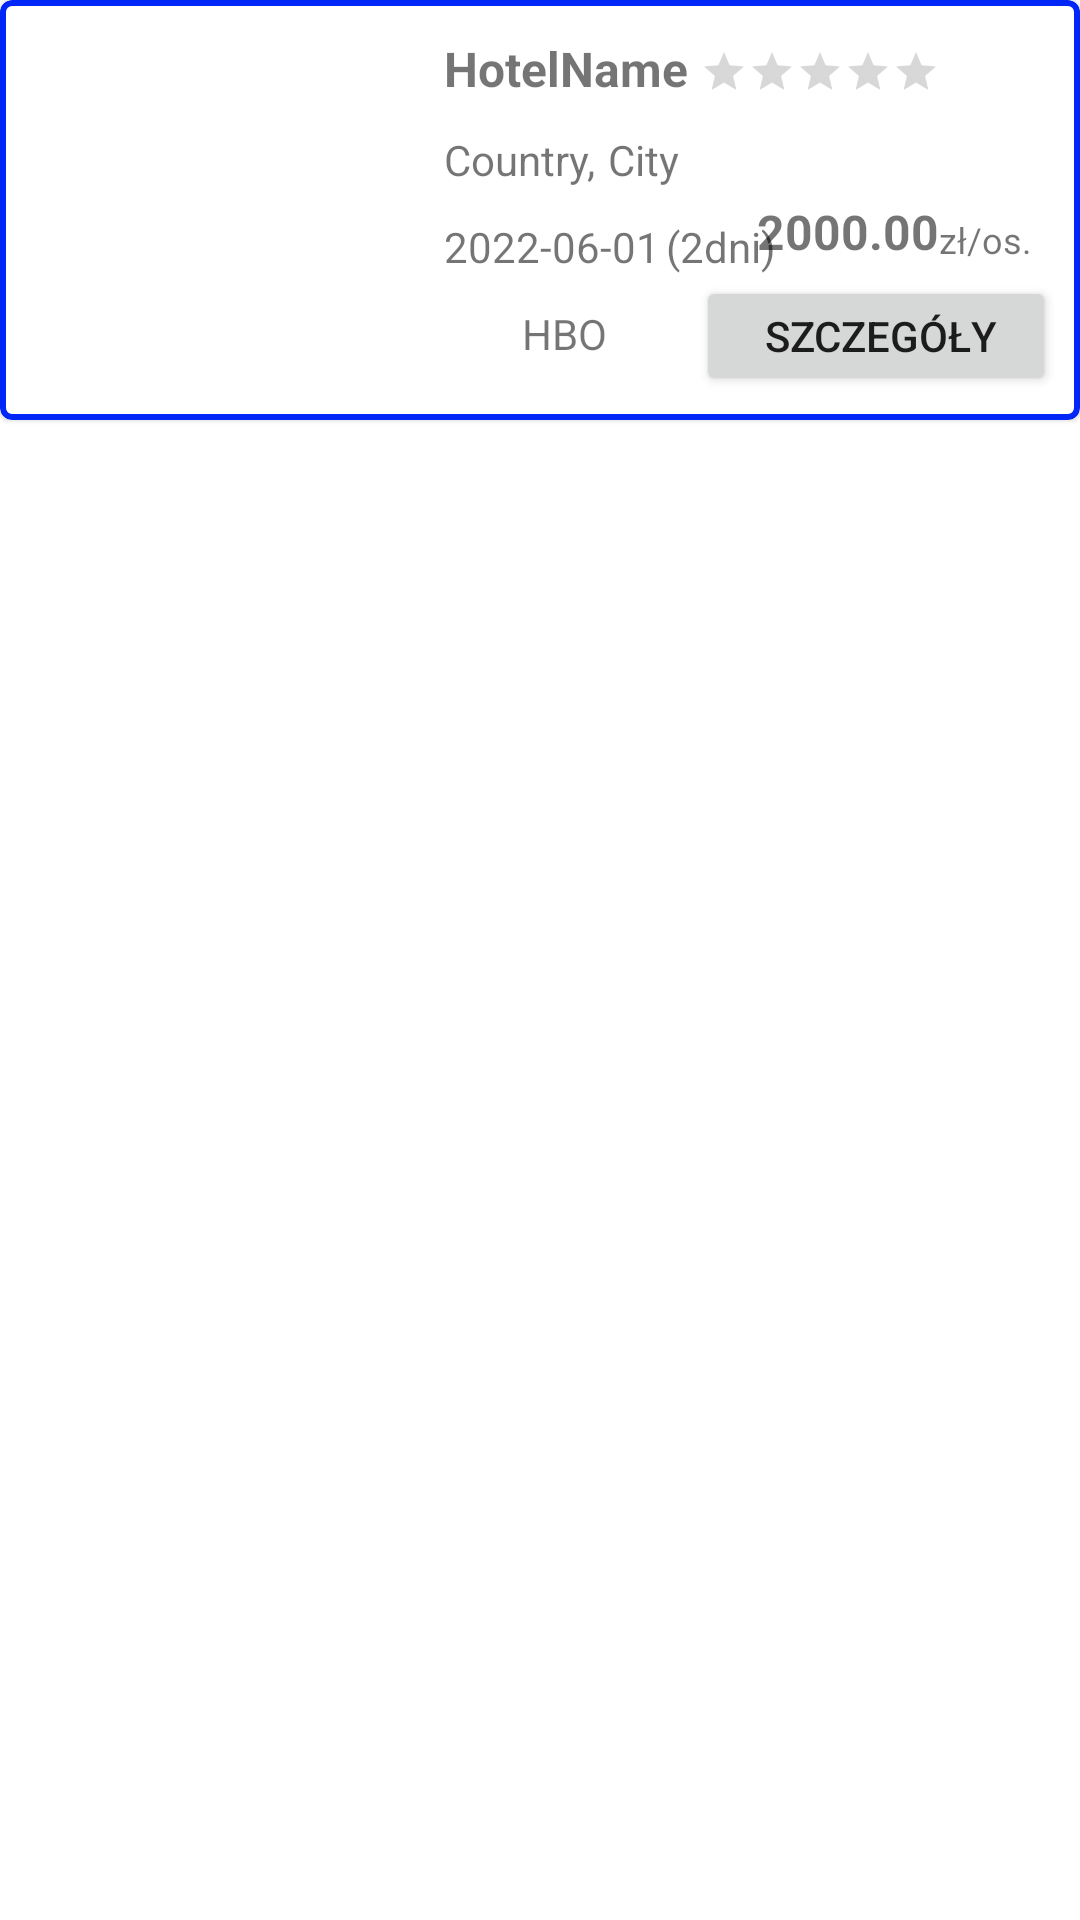

The Android layout XML behind this screen, and the referenced resources:
<!-- AndroidManifest.xml: application theme Theme.DB -->
<!-- res/layout/filtered_offer_row_item.xml -->
<?xml version="1.0" encoding="utf-8"?>
<androidx.constraintlayout.widget.ConstraintLayout xmlns:android="http://schemas.android.com/apk/res/android"
    xmlns:app="http://schemas.android.com/apk/res-auto"
    xmlns:tools="http://schemas.android.com/tools"
    android:layout_width="match_parent"
    android:layout_height="wrap_content">

    <com.google.android.material.card.MaterialCardView
        android:layout_width="fill_parent"
        android:layout_height="140dp"
        app:layout_constraintStart_toStartOf="parent"
        app:layout_constraintTop_toTopOf="parent"
        app:strokeColor="#0126F8"
        app:strokeWidth="2dp">

        <androidx.constraintlayout.widget.ConstraintLayout
            android:layout_width="match_parent"
            android:layout_height="match_parent">

            <Button
                android:id="@+id/faDetailsButton"
                android:layout_width="wrap_content"
                android:layout_height="wrap_content"
                android:layout_marginEnd="8dp"
                android:layout_marginBottom="8dp"
                android:minWidth="120dp"
                android:minHeight="40dp"
                android:text=" Szczegóły"
                app:layout_constraintBottom_toBottomOf="parent"
                app:layout_constraintEnd_toEndOf="parent" />

            <ImageView
                android:id="@+id/fHotelImageView"
                android:layout_width="128dp"
                android:layout_height="124dp"
                android:layout_marginStart="12dp"
                android:layout_marginTop="8dp"
                android:layout_marginBottom="8dp"
                android:adjustViewBounds="true"
                android:scaleType="centerCrop"
                app:layout_constraintBottom_toBottomOf="parent"
                app:layout_constraintStart_toStartOf="parent"
                app:layout_constraintTop_toTopOf="parent"
                tools:srcCompat="@tools:sample/avatars" />

            <TextView
                android:id="@+id/fPriceTextView"
                android:layout_width="wrap_content"
                android:layout_height="wrap_content"
                android:layout_marginBottom="4dp"
                android:text="2000.00"
                android:textSize="16sp"
                android:textStyle="bold"
                app:layout_constraintBottom_toTopOf="@+id/faDetailsButton"
                app:layout_constraintEnd_toStartOf="@+id/textView12" />

            <TextView
                android:id="@+id/textView12"
                android:layout_width="wrap_content"
                android:layout_height="wrap_content"
                android:layout_marginEnd="16dp"
                android:layout_marginBottom="4dp"
                android:text="zł/os."
                android:textSize="12sp"
                app:layout_constraintBottom_toTopOf="@+id/faDetailsButton"
                app:layout_constraintEnd_toEndOf="parent" />

            <TextView
                android:id="@+id/fHotelNameTextView"
                android:layout_width="wrap_content"
                android:layout_height="wrap_content"
                android:layout_marginStart="8dp"
                android:layout_marginTop="12dp"
                android:text="HotelName"
                android:textSize="16sp"
                android:textStyle="bold"
                app:layout_constraintStart_toEndOf="@+id/fHotelImageView"
                app:layout_constraintTop_toTopOf="parent" />

            <RatingBar
                android:id="@+id/fRatingBar"
                style="?android:attr/ratingBarStyleSmall"
                android:layout_width="wrap_content"
                android:layout_height="wrap_content"
                android:layout_marginStart="4dp"
                android:layout_marginTop="16dp"
                android:isIndicator="true"
                android:numStars="5"
                android:stepSize="0.1"
                app:layout_constraintStart_toEndOf="@+id/fHotelNameTextView"
                app:layout_constraintTop_toTopOf="parent" />

            <TextView
                android:id="@+id/fCountryTextView"
                android:layout_width="wrap_content"
                android:layout_height="wrap_content"
                android:layout_marginStart="8dp"
                android:layout_marginTop="10dp"
                android:text="Country,"
                app:layout_constraintStart_toEndOf="@+id/fHotelImageView"
                app:layout_constraintTop_toBottomOf="@+id/fHotelNameTextView" />

            <TextView
                android:id="@+id/fCityTextView"
                android:layout_width="wrap_content"
                android:layout_height="wrap_content"
                android:layout_marginStart="4dp"
                android:layout_marginTop="10dp"
                android:text="City"
                app:layout_constraintStart_toEndOf="@+id/fCountryTextView"
                app:layout_constraintTop_toBottomOf="@+id/fHotelNameTextView" />

            <TextView
                android:id="@+id/fStartDateTextView"
                android:layout_width="wrap_content"
                android:layout_height="wrap_content"
                android:layout_marginStart="8dp"
                android:layout_marginTop="10dp"
                android:text="2022-06-01"
                app:layout_constraintStart_toEndOf="@+id/fHotelImageView"
                app:layout_constraintTop_toBottomOf="@+id/fCountryTextView" />

            <TextView
                android:id="@+id/fFoodTextView"
                android:layout_width="100dp"
                android:layout_height="wrap_content"
                android:layout_marginStart="2dp"
                android:layout_marginTop="10dp"
                android:maxLines="2"
                android:singleLine="false"
                android:text="HBO"
                app:layout_constraintStart_toEndOf="@+id/imageView2"
                app:layout_constraintTop_toBottomOf="@+id/fStartDateTextView" />

            <TextView
                android:id="@+id/fDaysTextView"
                android:layout_width="wrap_content"
                android:layout_height="wrap_content"
                android:layout_marginStart="2dp"
                android:layout_marginTop="10dp"
                android:text="(2dni)"
                app:layout_constraintStart_toEndOf="@+id/fStartDateTextView"
                app:layout_constraintTop_toBottomOf="@+id/fCityTextView" />

            <ImageView
                android:id="@+id/imageView2"
                android:layout_width="24dp"
                android:layout_height="24dp"
                android:layout_marginStart="8dp"
                android:layout_marginTop="8dp"
                android:adjustViewBounds="true"
                android:scaleType="centerCrop"
                app:layout_constraintStart_toEndOf="@+id/fHotelImageView"
                app:layout_constraintTop_toBottomOf="@+id/fStartDateTextView"
                app:srcCompat="@drawable/food_type_icon"
                tools:srcCompat="@drawable/food_type_icon" />

        </androidx.constraintlayout.widget.ConstraintLayout>
    </com.google.android.material.card.MaterialCardView>

</androidx.constraintlayout.widget.ConstraintLayout>
<!-- resources referenced by this layout -->
<resources>
  <style name="Theme.DB" parent="Theme.MaterialComponents.DayNight.DarkActionBar">
          
          <item name="colorPrimary">#0126F8</item>
          <item name="colorPrimaryVariant">#0AA0B3</item>
          <item name="colorOnPrimary">@color/white</item>
          
          <item name="colorSecondary">@color/teal_200</item>
          <item name="colorSecondaryVariant">@color/teal_700</item>
          <item name="colorOnSecondary">#00000F</item>
          
          <item name="android:statusBarColor" tools:targetApi="l">?attr/colorPrimaryVariant</item>
          
      </style>
  <!-- not gathered from this repository: default colours our renderer supplied (Android Studio template values) -->
  <color name="teal_200">#FF03DAC5</color>
  <color name="teal_700">#FF018786</color>
  <color name="white">#FFFFFFFF</color>
</resources>
